Run: headless pygame with SDL's dummy video driver; simulated clock (each Clock.tick advances the game by its frame time, no real sleeping); random seed 0; keys injected as events and as key.get_pressed() state; no mouse input.
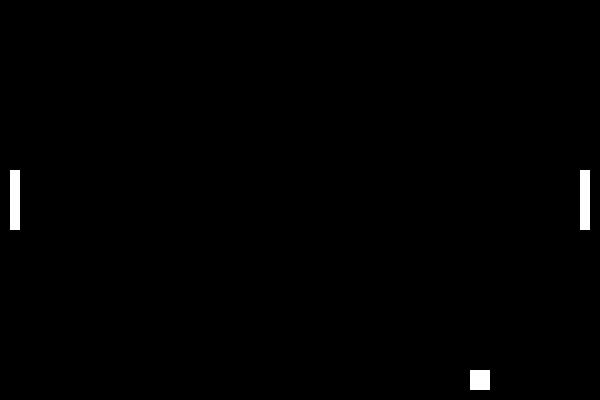
Frame 1 of 2 · flips 1–60 · no input
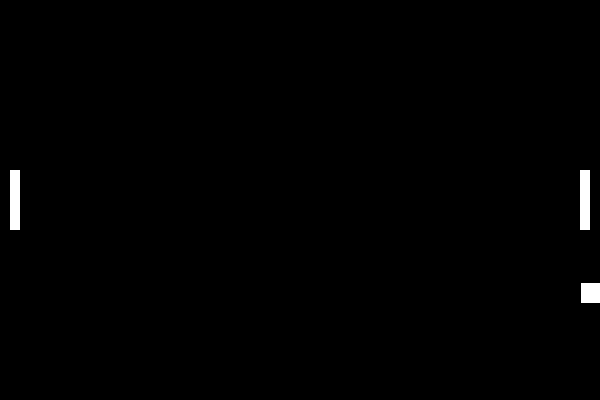
Frame 2 of 2 · flips 61–180 · tapped SPACE, RETURN · held RIGHT (→), D (game ended)

The pygame program that drew these frames:

import pygame

# Pygame 초기화
pygame.init()

# 화면 설정
WIDTH = 600
HEIGHT = 400
screen = pygame.display.set_mode((WIDTH, HEIGHT))
pygame.display.set_caption("Simple Ping Pong Game")

# 색상 정의
WHITE = (255, 255, 255)
BLACK = (0, 0, 0)

# 패들1 설정
paddle1_x = 10
paddle1_y = HEIGHT // 2 - 30
paddle1_width = 10
paddle1_height = 60

# 패들2 설정
paddle2_x = WIDTH - 20
paddle2_y = HEIGHT // 2 - 30
paddle2_width = 10
paddle2_height = 60

# 공 설정 (pygame.Rect 사용)
ball = pygame.Rect(WIDTH // 2 - 10, HEIGHT // 2 - 10, 20, 20)
ball_speed_x = 3
ball_speed_y = 3

# 키 상태 추적 변수
paddle1_up = False
paddle1_down = False
paddle2_up = False
paddle2_down = False

# 게임 루프 설정
clock = pygame.time.Clock()
running = True

# 게임 루프 시작
while running:
    # 이벤트 처리
    for event in pygame.event.get():
        if event.type == pygame.QUIT:
            running = False

        # 키가 눌렸을 때
        elif event.type == pygame.KEYDOWN:
            if event.key == pygame.K_w:
                paddle1_up = True
            elif event.key == pygame.K_s:
                paddle1_down = True
            elif event.key == pygame.K_UP:
                paddle2_up = True
            elif event.key == pygame.K_DOWN:
                paddle2_down = True

        # 키가 떼어졌을 때
        elif event.type == pygame.KEYUP:
            if event.key == pygame.K_w:
                paddle1_up = False
            elif event.key == pygame.K_s:
                paddle1_down = False
            elif event.key == pygame.K_UP:
                paddle2_up = False
            elif event.key == pygame.K_DOWN:
                paddle2_down = False

    # 패들1 이동 처리
    if paddle1_up and paddle1_y > 0:
        paddle1_y = paddle1_y - 5
    if paddle1_down and paddle1_y + paddle1_height < HEIGHT:
        paddle1_y = paddle1_y + 5

    # 패들2 이동 처리
    if paddle2_up and paddle2_y > 0:
        paddle2_y = paddle2_y - 5
    if paddle2_down and paddle2_y + paddle2_height < HEIGHT:
        paddle2_y = paddle2_y + 5

    # 공 이동 처리
    ball.x = ball.x + ball_speed_x
    ball.y = ball.y + ball_speed_y

    # 공 경계 체크 (화면 위/아래 충돌)
    if ball.top <= 0 or ball.bottom >= HEIGHT:
        ball_speed_y = -ball_speed_y

    # 공과 패들1 충돌 처리
    if (ball.left <= paddle1_x + paddle1_width and
        paddle1_y < ball.bottom and
        paddle1_y + paddle1_height > ball.top):
        ball_speed_x = -ball_speed_x

    # 공과 패들2 충돌 처리
    if (ball.right >= paddle2_x and
        paddle2_y < ball.bottom and
        paddle2_y + paddle2_height > ball.top):
        ball_speed_x = -ball_speed_x

    # 공이 왼쪽 또는 오른쪽 경계를 벗어나면 종료
    if ball.left <= 0 or ball.right >= WIDTH:
        print("Game Over! Ball exited the boundary.")
        running = False

    # 화면 초기화
    screen.fill(BLACK)

    # 패들1 그리기
    pygame.draw.rect(screen, WHITE,
                     (paddle1_x, paddle1_y, paddle1_width, paddle1_height))

    # 패들2 그리기
    pygame.draw.rect(screen, WHITE,
                     (paddle2_x, paddle2_y, paddle2_width, paddle2_height))

    # 공 그리기 (사각형으로 그리기)
    pygame.draw.rect(screen, WHITE, ball)

    # 화면 업데이트
    pygame.display.flip()
    clock.tick(60)  # 초당 60프레임 설정

pygame.quit()
